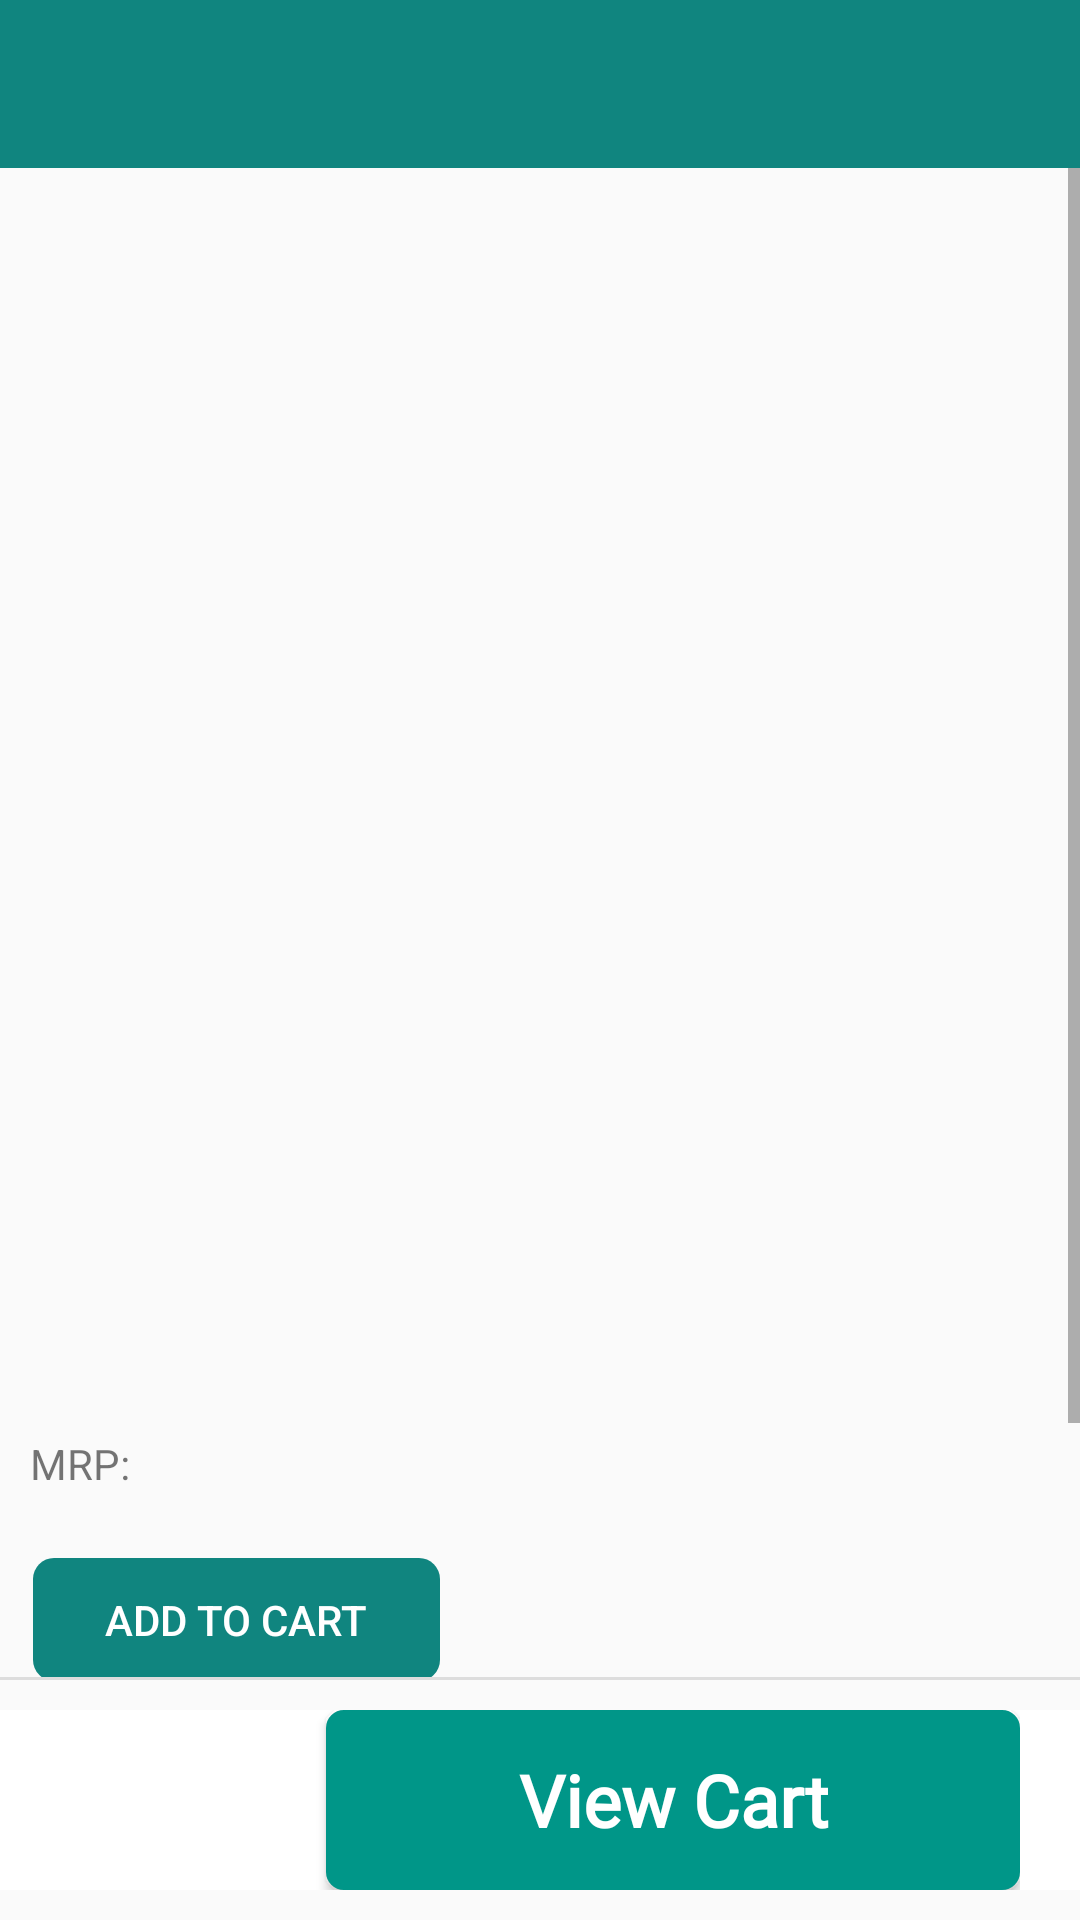

The Android layout XML behind this screen, and the referenced resources:
<!-- AndroidManifest.xml: application theme AppTheme -->
<!-- res/layout/activity_detail_product.xml -->
<?xml version="1.0" encoding="utf-8"?>
<RelativeLayout xmlns:android="http://schemas.android.com/apk/res/android"
    xmlns:app="http://schemas.android.com/apk/res-auto"
    xmlns:tools="http://schemas.android.com/tools"
    android:layout_width="match_parent"
    android:layout_height="match_parent"
    tools:context=".Activities.DetailProductActivity">

    <LinearLayout
        android:id="@+id/toolbar_layout_head"
        android:layout_width="match_parent"
        android:layout_height="wrap_content"
        android:background="@color/colorPrimary">

        <include
            android:id="@+id/toolbar_layout"
            layout="@layout/toolbar_layout"
            android:layout_width="match_parent"
            android:layout_height="wrap_content" />
    </LinearLayout>

    <ScrollView
        android:layout_above="@+id/bottom_cart_layout"
        android:layout_width="match_parent"
        android:layout_height="match_parent"
        android:layout_below="@id/toolbar_layout_head"
        android:scrollbars="vertical">

        <LinearLayout
            android:layout_width="match_parent"
            android:layout_height="wrap_content">

            <RelativeLayout
                android:id="@+id/layout_mian"
                android:layout_width="match_parent"
                android:layout_height="wrap_content"
                android:layout_centerHorizontal="true"
                android:paddingBottom="10dp">

                <androidx.viewpager.widget.ViewPager
                    android:id="@+id/iv_product"
                    android:layout_width="match_parent"
                    android:layout_height="300dp" />


                <LinearLayout
                    android:id="@+id/SliderDots"
                    android:layout_width="match_parent"
                    android:layout_height="wrap_content"
                    android:layout_below="@+id/iv_product"
                    android:layout_marginTop="5dp"
                    android:gravity="center_vertical|center_horizontal"
                    android:orientation="horizontal" />

                <LinearLayout
                    android:layout_width="match_parent"
                    android:layout_height="wrap_content"
                    android:layout_below="@id/SliderDots"
                    android:layout_marginLeft="10dp"
                    android:layout_marginTop="20dp"
                    android:layout_marginRight="10dp"
                    android:orientation="vertical">


                    <TextView
                        android:id="@+id/tv_pname"
                        android:layout_width="wrap_content"
                        android:layout_height="wrap_content"
                        android:layout_marginTop="10dp"
                        android:textColor="@color/greyLight"
                        android:textSize="18sp"
                        app:fontFamily="@font/allerta" />

                    <TextView
                        android:id="@+id/tv_brand"
                        android:layout_width="wrap_content"
                        android:layout_height="wrap_content"
                        android:layout_marginTop="3dp"
                        android:textColor="@color/colorPrimary"
                        android:textSize="16sp"
                        app:fontFamily="@font/allerta" />


                    <TextView
                        android:id="@+id/tv_salts"
                        android:layout_width="wrap_content"
                        android:layout_height="wrap_content"
                        android:layout_marginTop="5dp"
                        android:textSize="14sp" />

                    <LinearLayout
                        android:layout_width="wrap_content"
                        android:layout_height="wrap_content"
                        android:layout_marginTop="10dp">

                        <TextView
                            android:layout_width="wrap_content"
                            android:layout_height="wrap_content"
                            android:text="@string/MRP"
                            android:textSize="14sp" />

                        <TextView
                            android:id="@+id/tv_mrp"
                            android:layout_width="wrap_content"
                            android:layout_height="wrap_content"
                            android:layout_marginLeft="5dp"

                            android:textSize="18sp"
                            android:textStyle="bold" />

                    </LinearLayout>


                    <Button
                        android:id="@+id/btn_add_cart"
                        android:layout_width="wrap_content"
                        android:layout_height="43dp"
                        android:layout_marginTop="20dp"
                        android:background="@drawable/btn_cart_style"
                        android:text="@string/add_cart"
                        android:textColor="@color/white"
                        android:textSize="14dp" />

                    <Button
                        android:id="@+id/btn_remove_cart"
                        android:layout_width="wrap_content"
                        android:layout_height="43dp"
                        android:layout_marginTop="20dp"
                        android:background="@drawable/btn_cart_remove_style"
                        android:text="@string/remove_cart"
                        android:textColor="@color/white"
                        android:textSize="14dp"
                        android:visibility="gone" />


                    <View
                        android:layout_width="match_parent"
                        android:layout_height="1dp"
                        android:layout_marginTop="20dp"
                        android:layout_marginBottom="20dp"
                        android:background="@color/greyD" />


                    <LinearLayout
                        android:layout_width="wrap_content"
                        android:layout_height="wrap_content"
                        android:gravity="center_vertical">

                        <ImageView
                            android:layout_width="32dp"
                            android:layout_height="20dp"
                            android:src="@drawable/description" />

                        <TextView
                            android:layout_width="wrap_content"
                            android:layout_height="wrap_content"
                            android:layout_marginLeft="3dp"
                            android:gravity="center_vertical"
                            android:text="@string/description"
                            android:textColor="@color/greyDark"
                            android:textSize="16dp"
                            android:textStyle="bold" />
                    </LinearLayout>

                    <TextView
                        android:id="@+id/product_desc"
                        android:layout_width="wrap_content"
                        android:layout_height="wrap_content"
                        android:layout_below="@id/iv_product"
                        android:layout_marginTop="5dp"
                        android:textSize="16sp" />


                </LinearLayout>

            </RelativeLayout>
        </LinearLayout>
    </ScrollView>


    <LinearLayout
        android:id="@+id/bottom_cart_layout"
        android:layout_width="match_parent"
        android:layout_height="wrap_content"
        android:layout_alignParentBottom="true"
        android:orientation="vertical">

        <View
            android:layout_width="match_parent"
            android:layout_height="1dp"
            android:background="@color/greyD" />

        <LinearLayout
            android:layout_width="match_parent"
            android:layout_height="wrap_content"
            android:paddingLeft="20dp"
            android:layout_marginTop="10dp"
            android:paddingRight="20dp"
            android:background="@color/white"
            android:layout_marginBottom="10dp"
            android:gravity="center_vertical"
            android:orientation="horizontal">

            <TextView
                android:id="@+id/tv_bottom_cart"
                android:layout_width="70dp"
                android:layout_height="wrap_content"
                android:layout_marginRight="20dp"
                android:layout_weight="1"
                android:textColor="@color/colorPrimary"
                android:textSize="16sp"
                android:textStyle="bold" />

            <Button
                android:id="@+id/btn_bottom_cart_view"
                android:layout_width="match_parent"
                android:layout_height="60dp"
                android:layout_weight="60"
                android:background="@drawable/btn_change_pass_style"
                android:fontFamily="@font/brandon_medium"
                android:text="@string/view_cart"
                android:textAllCaps="false"
                android:textColor="@color/white"
                android:textSize="24dp"
                android:textStyle="bold" />
        </LinearLayout>

    </LinearLayout>


</RelativeLayout>
<!-- res/layout/toolbar_layout.xml (included above) -->
<?xml version="1.0" encoding="utf-8"?>
<androidx.appcompat.widget.Toolbar xmlns:android="http://schemas.android.com/apk/res/android"
    xmlns:app="http://schemas.android.com/apk/res-auto"
    android:id="@+id/toolbar_layout"
    android:layout_width="match_parent"
    android:layout_height="wrap_content"
    android:background="#00ffffff"
    android:fitsSystemWindows="true"
    android:minHeight="?attr/actionBarSize"
    app:contentInsetStartWithNavigation="0dp"
    app:theme="@style/Base.ThemeOverlay.AppCompat.Dark.ActionBar">

    <LinearLayout
        android:layout_width="wrap_content"
        android:layout_height="wrap_content"
        android:orientation="horizontal">



        <TextView
            android:layout_marginLeft="5dp"
            android:id="@+id/toolbar_title"
            android:layout_width="wrap_content"
            android:layout_height="wrap_content"
            android:layout_gravity="center"
            android:fontFamily="@font/allerta"
            android:gravity="center"
            android:textColor="@android:color/white"
            android:textSize="18sp" />
    </LinearLayout>

</androidx.appcompat.widget.Toolbar>
<!-- resources referenced by this layout -->
<resources>
  <color name="colorPrimary">#10857f</color>
  <color name="greyD">#dddddd</color>
  <color name="greyDark">#585757</color>
  <color name="greyLight">#6d6d6d</color>
  <color name="white">#FFFFFF</color>
  <!-- drawable btn_cart_remove_style (drawable) -->
  <?xml version="1.0" encoding="utf-8"?>
  <selector xmlns:android="http://schemas.android.com/apk/res/android" android:shape="rectangle">
      <item android:state_pressed="true">
          <shape android:shape="rectangle">
              <corners android:radius="7dp" />
              <solid android:color="@color/red" />
              <padding android:bottom="0dp" android:left="25dp" android:right="25dp" android:top="0dp" />
          </shape>
      </item>
      <item>
          <shape android:shape="rectangle">
              <corners android:radius="7dp" />
              <stroke android:width="2dp" android:color="#00ffffff" />
              <solid android:color="@color/red" />
              <padding android:bottom="0dp" android:left="25dp" android:right="25dp" android:top="0dp" />
          </shape>
      </item>
  </selector>
  <!-- drawable btn_cart_style (drawable) -->
  <?xml version="1.0" encoding="utf-8"?>
  <selector xmlns:android="http://schemas.android.com/apk/res/android" android:shape="rectangle">
      <item android:state_pressed="true">
          <shape android:shape="rectangle">
              <corners android:radius="7dp" />
              <solid android:color="@color/colorPrimaryDark" />
              <padding android:bottom="0dp" android:left="25dp" android:right="25dp" android:top="0dp" />
          </shape>
      </item>
      <item>
          <shape android:shape="rectangle">
              <corners android:radius="7dp" />
              <stroke android:width="2dp" android:color="#00ffffff" />
              <solid android:color="@color/colorPrimary" />
              <padding android:bottom="0dp" android:left="25dp" android:right="25dp" android:top="0dp" />
          </shape>
      </item>
  </selector>
  <!-- drawable btn_change_pass_style (drawable) -->
  <?xml version="1.0" encoding="utf-8"?>
  <selector xmlns:android="http://schemas.android.com/apk/res/android">
  
      <item android:state_pressed="true">
          <shape android:shape="rectangle">
              <corners android:radius="5dp" />
              <solid android:color="#06665D" />
          </shape>
      </item>
      <item>
          <shape android:shape="rectangle">
              <corners android:radius="5dp" />
              <solid android:color="#009688" />
              <stroke android:width="2dp" android:color="#009688" />
          </shape>
      </item>
  
  </selector>
  <string name="MRP">MRP:</string>
  <string name="add_cart">Add To Cart</string>
  <string name="description">Description</string>
  <string name="remove_cart">Remove Cart</string>
  <string name="view_cart">View Cart</string>
  <style name="AppTheme" parent="Theme.AppCompat.Light.NoActionBar">
          
          <item name="colorPrimary">@color/colorPrimary</item>
          <item name="colorPrimaryDark">@color/colorPrimaryDark</item>
          <item name="colorAccent">@color/colorAccent</item>
      </style>
  <color name="red">#ee534f</color>
  <color name="colorPrimaryDark">#10857f</color>
  <color name="colorAccent">#10857f</color>
</resources>
